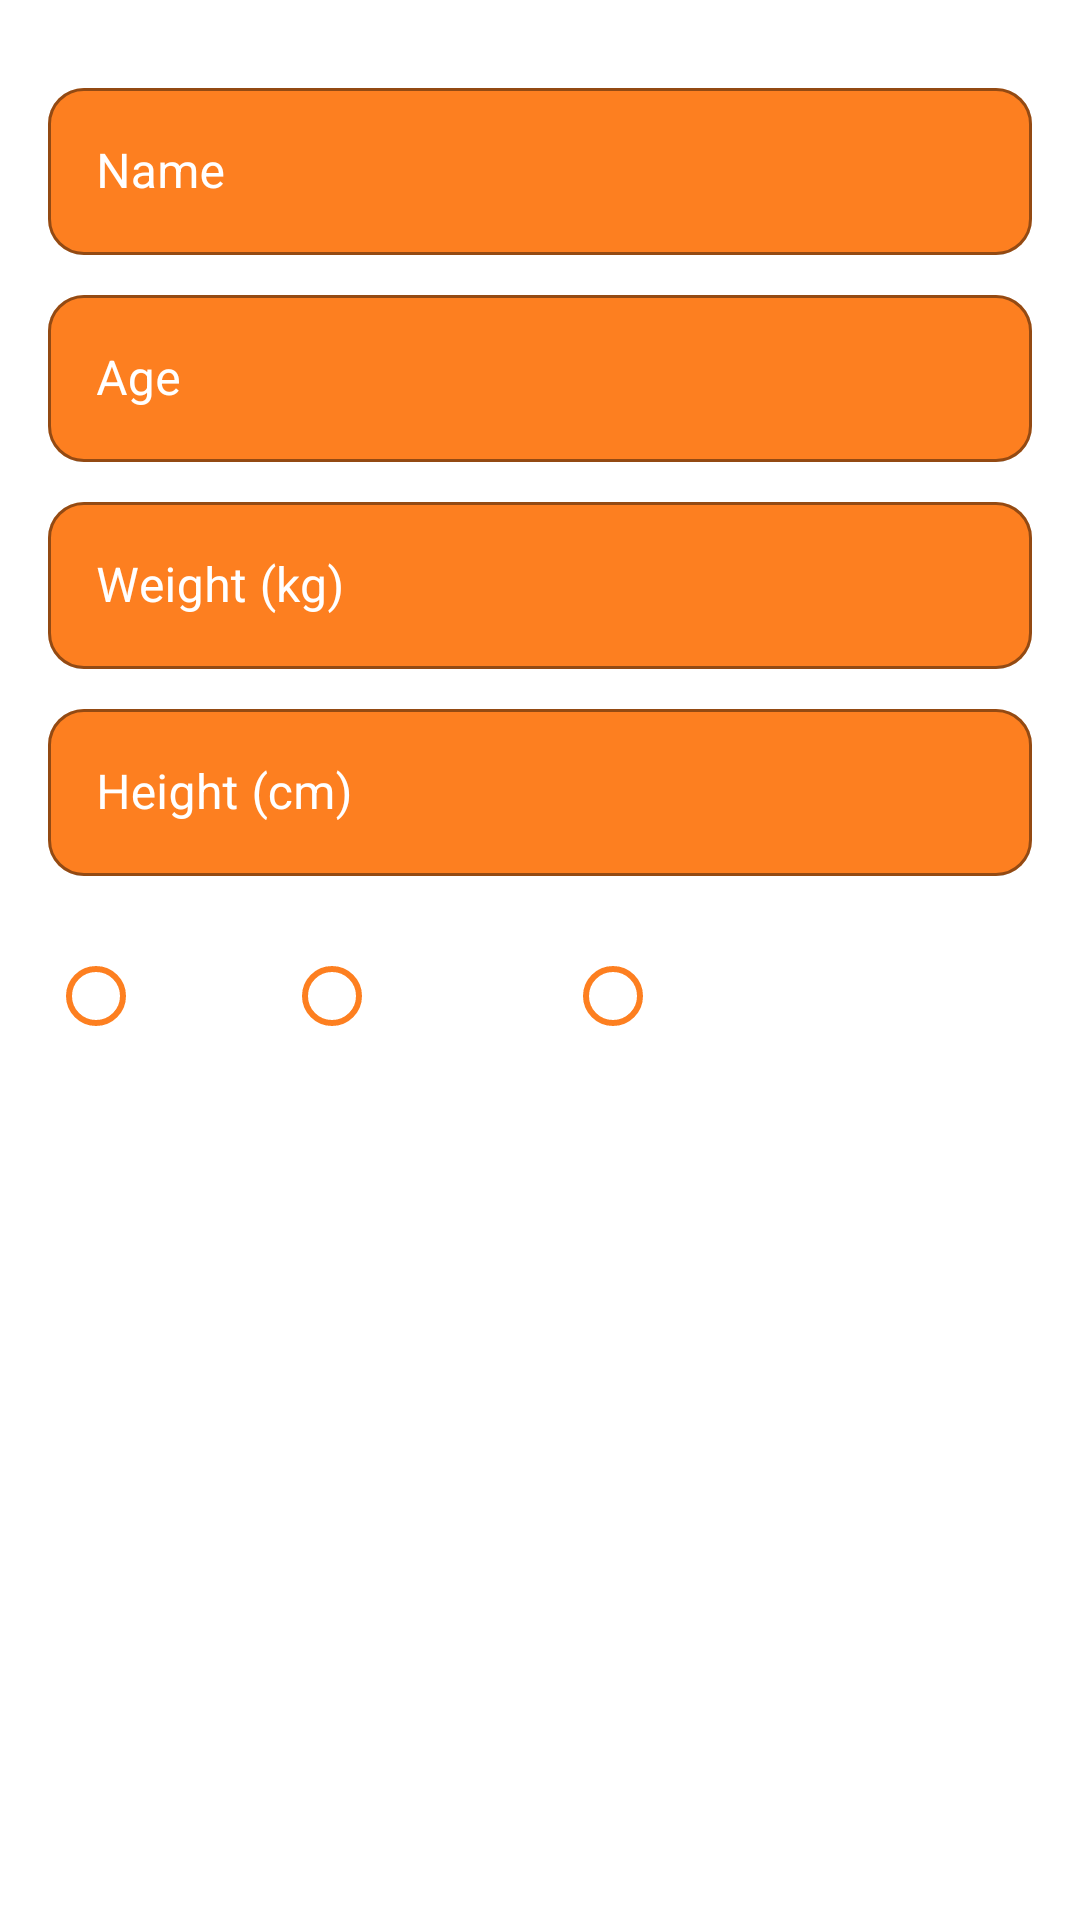

This screen was rendered from an Android layout file. Write that file and the resources it references.
<!-- AndroidManifest.xml: application theme Theme.Kinematix -->
<!-- res/layout/dialog_edit_profile.xml -->
<?xml version="1.0" encoding="utf-8"?>
<LinearLayout xmlns:android="http://schemas.android.com/apk/res/android"
    android:layout_width="match_parent"
    android:layout_height="wrap_content"
    android:orientation="vertical"
    android:padding="16dp"
    android:background="@drawable/dialog_background">

    <com.google.android.material.textfield.TextInputLayout
        android:layout_width="match_parent"
        android:layout_height="wrap_content"
        android:layout_marginTop="8dp"
        style="@style/CustomTextInputLayout">

        <com.google.android.material.textfield.TextInputEditText
            android:id="@+id/etName"
            android:layout_width="match_parent"
            android:layout_height="wrap_content"
            android:hint="Name"
            android:inputType="textPersonName" />
    </com.google.android.material.textfield.TextInputLayout>

    <com.google.android.material.textfield.TextInputLayout
        android:layout_width="match_parent"
        android:layout_height="wrap_content"
        android:layout_marginTop="8dp"
        style="@style/CustomTextInputLayout">

        <com.google.android.material.textfield.TextInputEditText
            android:id="@+id/etAge"
            android:layout_width="match_parent"
            android:layout_height="wrap_content"
            android:hint="Age"
            android:inputType="number" />
    </com.google.android.material.textfield.TextInputLayout>

    <com.google.android.material.textfield.TextInputLayout
        android:layout_width="match_parent"
        android:layout_height="wrap_content"
        android:layout_marginTop="8dp"
        style="@style/CustomTextInputLayout">

        <com.google.android.material.textfield.TextInputEditText
            android:id="@+id/etWeight"
            android:layout_width="match_parent"
            android:layout_height="wrap_content"
            android:hint="Weight (kg)"
            android:inputType="numberDecimal" />
    </com.google.android.material.textfield.TextInputLayout>

    <com.google.android.material.textfield.TextInputLayout
        android:layout_width="match_parent"
        android:layout_height="wrap_content"
        android:layout_marginTop="8dp"
        style="@style/CustomTextInputLayout">

        <com.google.android.material.textfield.TextInputEditText
            android:id="@+id/etHeight"
            android:layout_width="match_parent"
            android:layout_height="wrap_content"
            android:hint="Height (cm)"
            android:inputType="numberDecimal" />
    </com.google.android.material.textfield.TextInputLayout>

    <RadioGroup
        android:id="@+id/rgGender"
        android:layout_width="match_parent"
        android:layout_height="wrap_content"
        android:layout_marginTop="16dp"
        android:orientation="horizontal"
        >

        <RadioButton
            android:id="@+id/rbMale"
            android:layout_width="wrap_content"
            android:layout_height="wrap_content"
            android:layout_marginEnd="16dp"
            android:text="Male"
            style="@style/CustomRadioButton"/>

        <RadioButton
            android:id="@+id/rbFemale"
            android:layout_width="wrap_content"
            android:layout_height="wrap_content"
            android:layout_marginEnd="16dp"
            android:text="Female"
            style="@style/CustomRadioButton"/>

        <RadioButton
            android:id="@+id/rbOther"
            android:layout_width="wrap_content"
            android:layout_height="wrap_content"
            android:text="Other"
            style="@style/CustomRadioButton"/>
    </RadioGroup>

</LinearLayout>
<!-- resources referenced by this layout -->
<resources>
  <style name="CustomRadioButton" parent="Widget.MaterialComponents.CompoundButton.RadioButton">
          <item name="android:textColor">@color/white</item>
          <item name="buttonTint">@color/primary</item>
      </style>
  <style name="CustomTextInputLayout" parent="Widget.MaterialComponents.TextInputLayout.OutlinedBox">
          <item name="boxStrokeColor">@color/white</item>
          <item name="hintTextColor">@color/white</item>
          <item name="android:textColorHint">@color/white</item>
          <item name="boxBackgroundColor">@color/primary</item>
          <item name="boxStrokeWidth">1dp</item>
          <item name="boxCornerRadiusTopStart">12dp</item>
          <item name="boxCornerRadiusTopEnd">12dp</item>
          <item name="boxCornerRadiusBottomStart">12dp</item>
          <item name="boxCornerRadiusBottomEnd">12dp</item>
          <item name="endIconTint">@color/primary</item>
      </style>
  <style name="Theme.Kinematix" parent="Theme.MaterialComponents.DayNight.NoActionBar" />
  <color name="white">#FFFFFFFF</color>
  <color name="primary">#FD7F20</color>
</resources>
